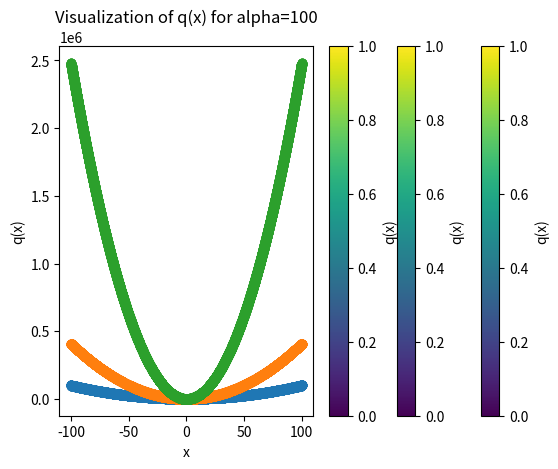

Source code (Python):
import numpy as np
import matplotlib.pyplot as plt


def generate_input(minX, maxX, n):
    return np.random.uniform(minX, maxX, n)


class QFunc:
    """
    A class to generate and visualize the function q(x).
    """

    def __init__(self, alpha, min_x=-100, max_x=100, n=10):
        """
        Initialize QFunc object.

        Args:
            alpha (float): The alpha parameter for the function.
            min_x (float, optional): The minimum value for input x (default is -100).
            max_x (float, optional): The maximum value for input x (default is 100).
            n (int): The number of dimensions in the function (default is 10).
        """
        self.alpha = alpha
        self.n = n
        self.min_x = min_x
        self.max_x = max_x

    def gen_input(self):
        """
        Generate random input matrix for the function.

        Returns:
            ndarray: An array of 1xn input matrix with values between min_x and max_x.
        """
        return generate_input(self.min_x, self.max_x, self.n)

    def set_domain(self, min_x, max_x):
        """
        Set new domain values for the function.

        Args:
            min_x (float): The new minimum value for input x.
            max_x (float): The new maximum value for input x.
        """
        self.min_x = min_x
        self.max_x = max_x

    def get_domain(self):
        """
        Get the current domain values of the function.

        Returns:
            tuple: A tuple containing the minimum and maximum values of input x.
        """
        return self.min_x, self.max_x

    def set_alpha(self, new_alpha):
        """
        Set a new value for the alpha parameter.

        Args:
            new_alpha (float): The new value for alpha.
        """
        self.alpha = new_alpha

    def get_alpha(self):
        """
        Get the current value of the alpha parameter.

        Returns:
            float: The value of alpha.
        """
        return self.alpha

    def get_func(self, x):
        """
        Calculate the value of the function q(x) for a given input x.

        Args:
            x (ndarray): An array of input values.

        Returns:
            float: The value of q(x).
        """
        indices = np.arange(1, self.n + 1)
        powers = self.alpha ** ((indices - 1) / (self.n - 1))

        return np.sum(powers * np.power(x, 2))

    def draw(self, points=10000):
        """
        Visualize the function q(x) for a range of input values.

        Args:
            points (int): The number of points to plot (default is 10000).
        """
        x_range = np.linspace(-100, 100, points)
        X = np.zeros((len(x_range), self.n))
        for i, x_val in enumerate(x_range):
            X[i] = x_val * np.ones(self.n)

        y = self.calculate(X)

        plt.scatter(X[:, 0], y)
        plt.colorbar(label="q(x)")
        plt.xlabel("x")
        plt.ylabel("q(x)")
        plt.title(f"Visualization of q(x) for alpha={self.alpha}")
        plt.show()

    def calculate(self, X):
        """
        Calculate the values of the function q(x) for a range of input values.

        Args:
            X (ndarray): An array of input values.

        Returns:
            ndarray: An array of corresponding function values.
        """
        return np.array([self.get_func(x) for x in X])


if __name__ == "__main__":
    alphas = [1, 10, 100]

    for alpha in alphas:
        objectiveFunc = QFunc(alpha)
        objectiveFunc.draw()
